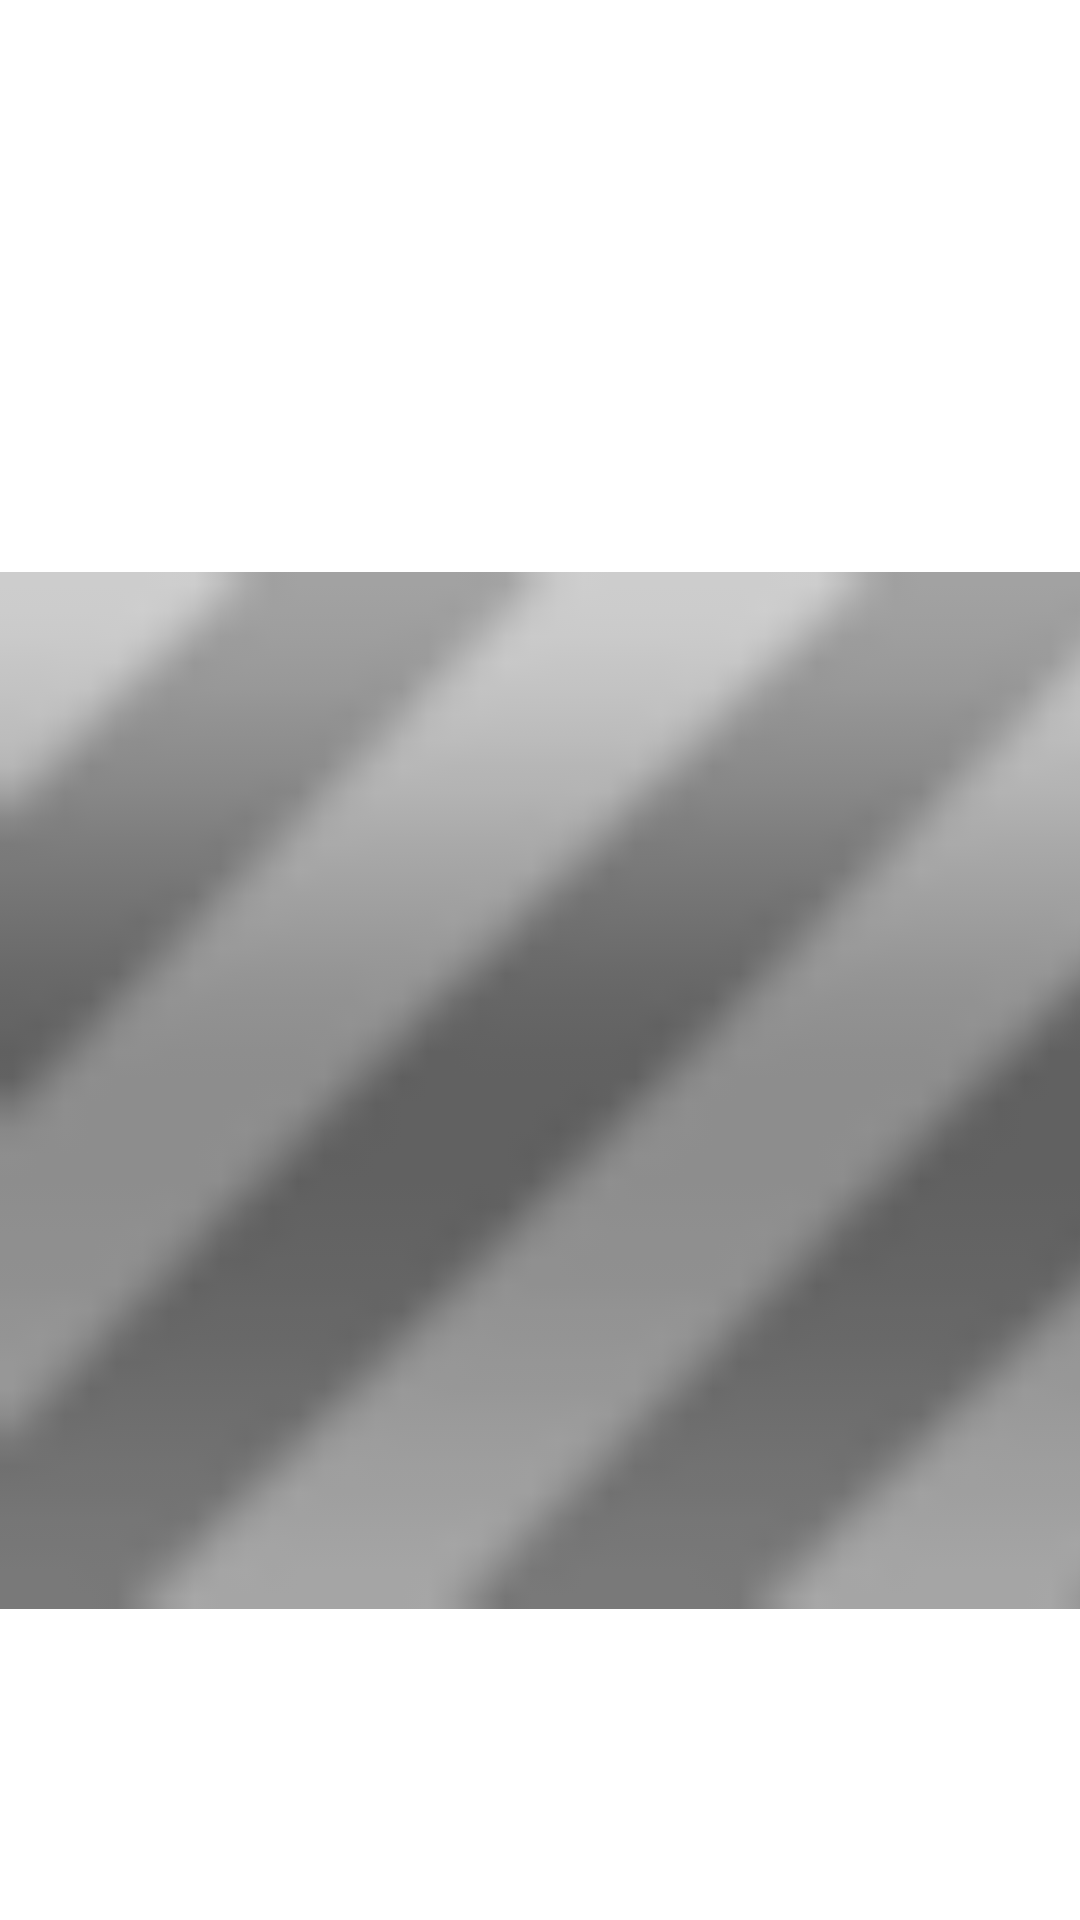

This screen was rendered from an Android layout file. Write that file and the resources it references.
<!-- AndroidManifest.xml: application theme Theme.Simulacro2 -->
<!-- res/layout/activity_splash.xml -->
<?xml version="1.0" encoding="utf-8"?>
<androidx.constraintlayout.widget.ConstraintLayout xmlns:android="http://schemas.android.com/apk/res/android"
    xmlns:app="http://schemas.android.com/apk/res-auto"
    xmlns:tools="http://schemas.android.com/tools"
    android:layout_width="match_parent"
    android:layout_height="match_parent"
    tools:context=".SplashActivity">

    <ImageView
        android:id="@+id/imageView"
        android:layout_width="415dp"
        android:layout_height="727dp"
        app:srcCompat="@android:drawable/progress_indeterminate_horizontal"
        tools:layout_editor_absoluteX="-4dp"
        tools:layout_editor_absoluteY="4dp" />
</androidx.constraintlayout.widget.ConstraintLayout>
<!-- resources referenced by this layout -->
<resources>
  <style name="Theme.Simulacro2" parent="Theme.MaterialComponents.DayNight.DarkActionBar">
          
          <item name="colorPrimary">@color/purple_500</item>
          <item name="colorPrimaryVariant">@color/purple_700</item>
          <item name="colorOnPrimary">@color/white</item>
          
          <item name="colorSecondary">@color/teal_200</item>
          <item name="colorSecondaryVariant">@color/teal_700</item>
          <item name="colorOnSecondary">@color/black</item>
          
          <item name="android:statusBarColor">?attr/colorPrimaryVariant</item>
          
      </style>
  <!-- not gathered from this repository: default colours our renderer supplied (Android Studio template values) -->
  <color name="purple_500">#FF6200EE</color>
  <color name="purple_700">#FF3700B3</color>
  <color name="teal_200">#FF03DAC5</color>
  <color name="teal_700">#FF018786</color>
  <color name="black">#FF000000</color>
  <color name="white">#FFFFFFFF</color>
</resources>
